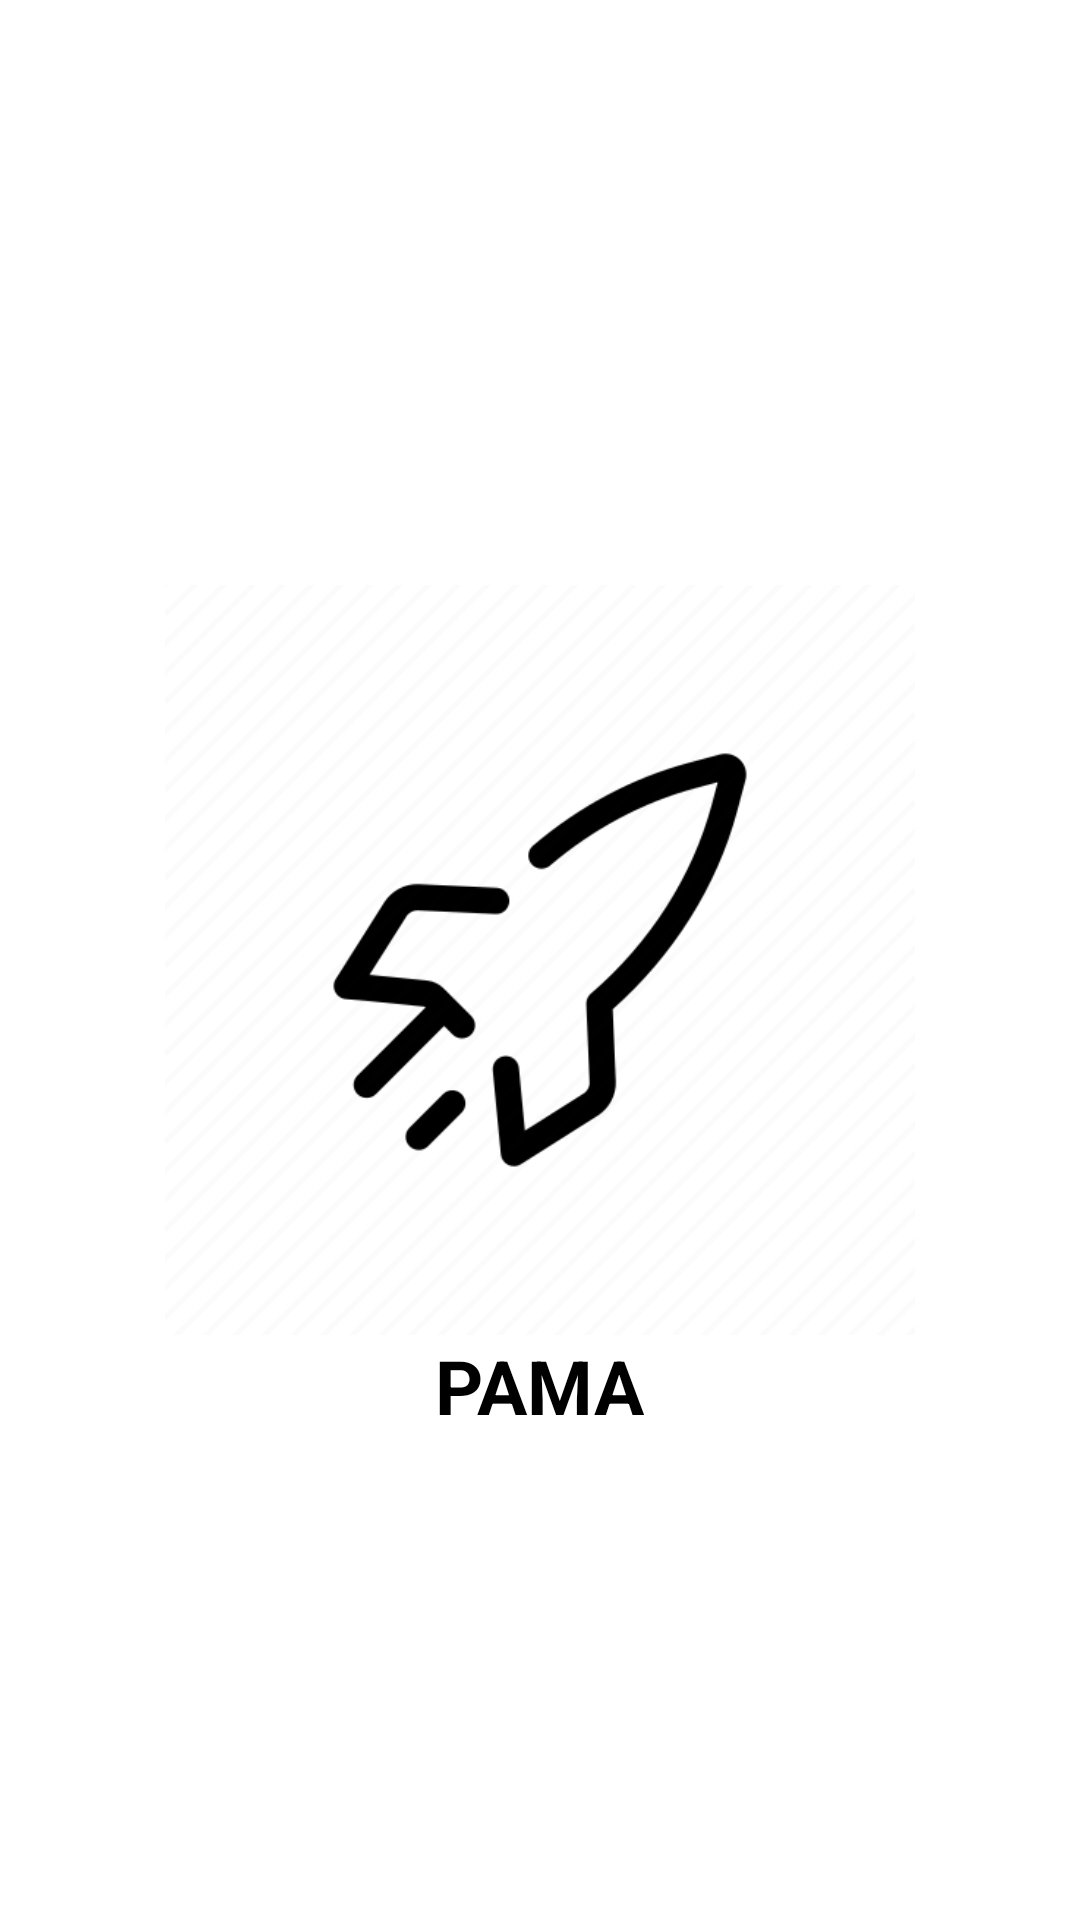

Write the Android layout XML for this screen, with the resource values it uses.
<!-- AndroidManifest.xml: application theme Theme.PersonalAssistantManagementApp -->
<!-- res/layout/activity_main.xml -->
<?xml version="1.0" encoding="utf-8"?>
<RelativeLayout xmlns:android="http://schemas.android.com/apk/res/android"
    xmlns:app="http://schemas.android.com/apk/res-auto"
    xmlns:tools="http://schemas.android.com/tools"
    android:layout_width="match_parent"
    android:layout_height="match_parent"
    android:background="@color/ic_launcher_background"
    tools:context=".MainActivity">

    <ImageView
        android:id="@+id/logo_id"
        android:layout_width="250dp"
        android:layout_height="250dp"
        android:layout_centerInParent="true"
        app:srcCompat="@drawable/message_splash" />

    <TextView
        android:id="@+id/textViewLogo"
        android:layout_width="wrap_content"
        android:layout_height="wrap_content"
        android:layout_below="@+id/logo_id"
        android:layout_centerHorizontal="true"
        android:text="PAMA"
        android:textAlignment="center"
        android:textColor="@color/black"
        android:textSize="25dp"
        android:textStyle="bold" />

</RelativeLayout>
<!-- resources referenced by this layout -->
<resources>
  <color name="black">#FF000000</color>
  <!-- drawable message_splash: png bitmap (drawable, 14278 bytes) -->
  <style name="Theme.PersonalAssistantManagementApp" parent="Theme.MaterialComponents.DayNight.NoActionBar">
          
      </style>
</resources>
